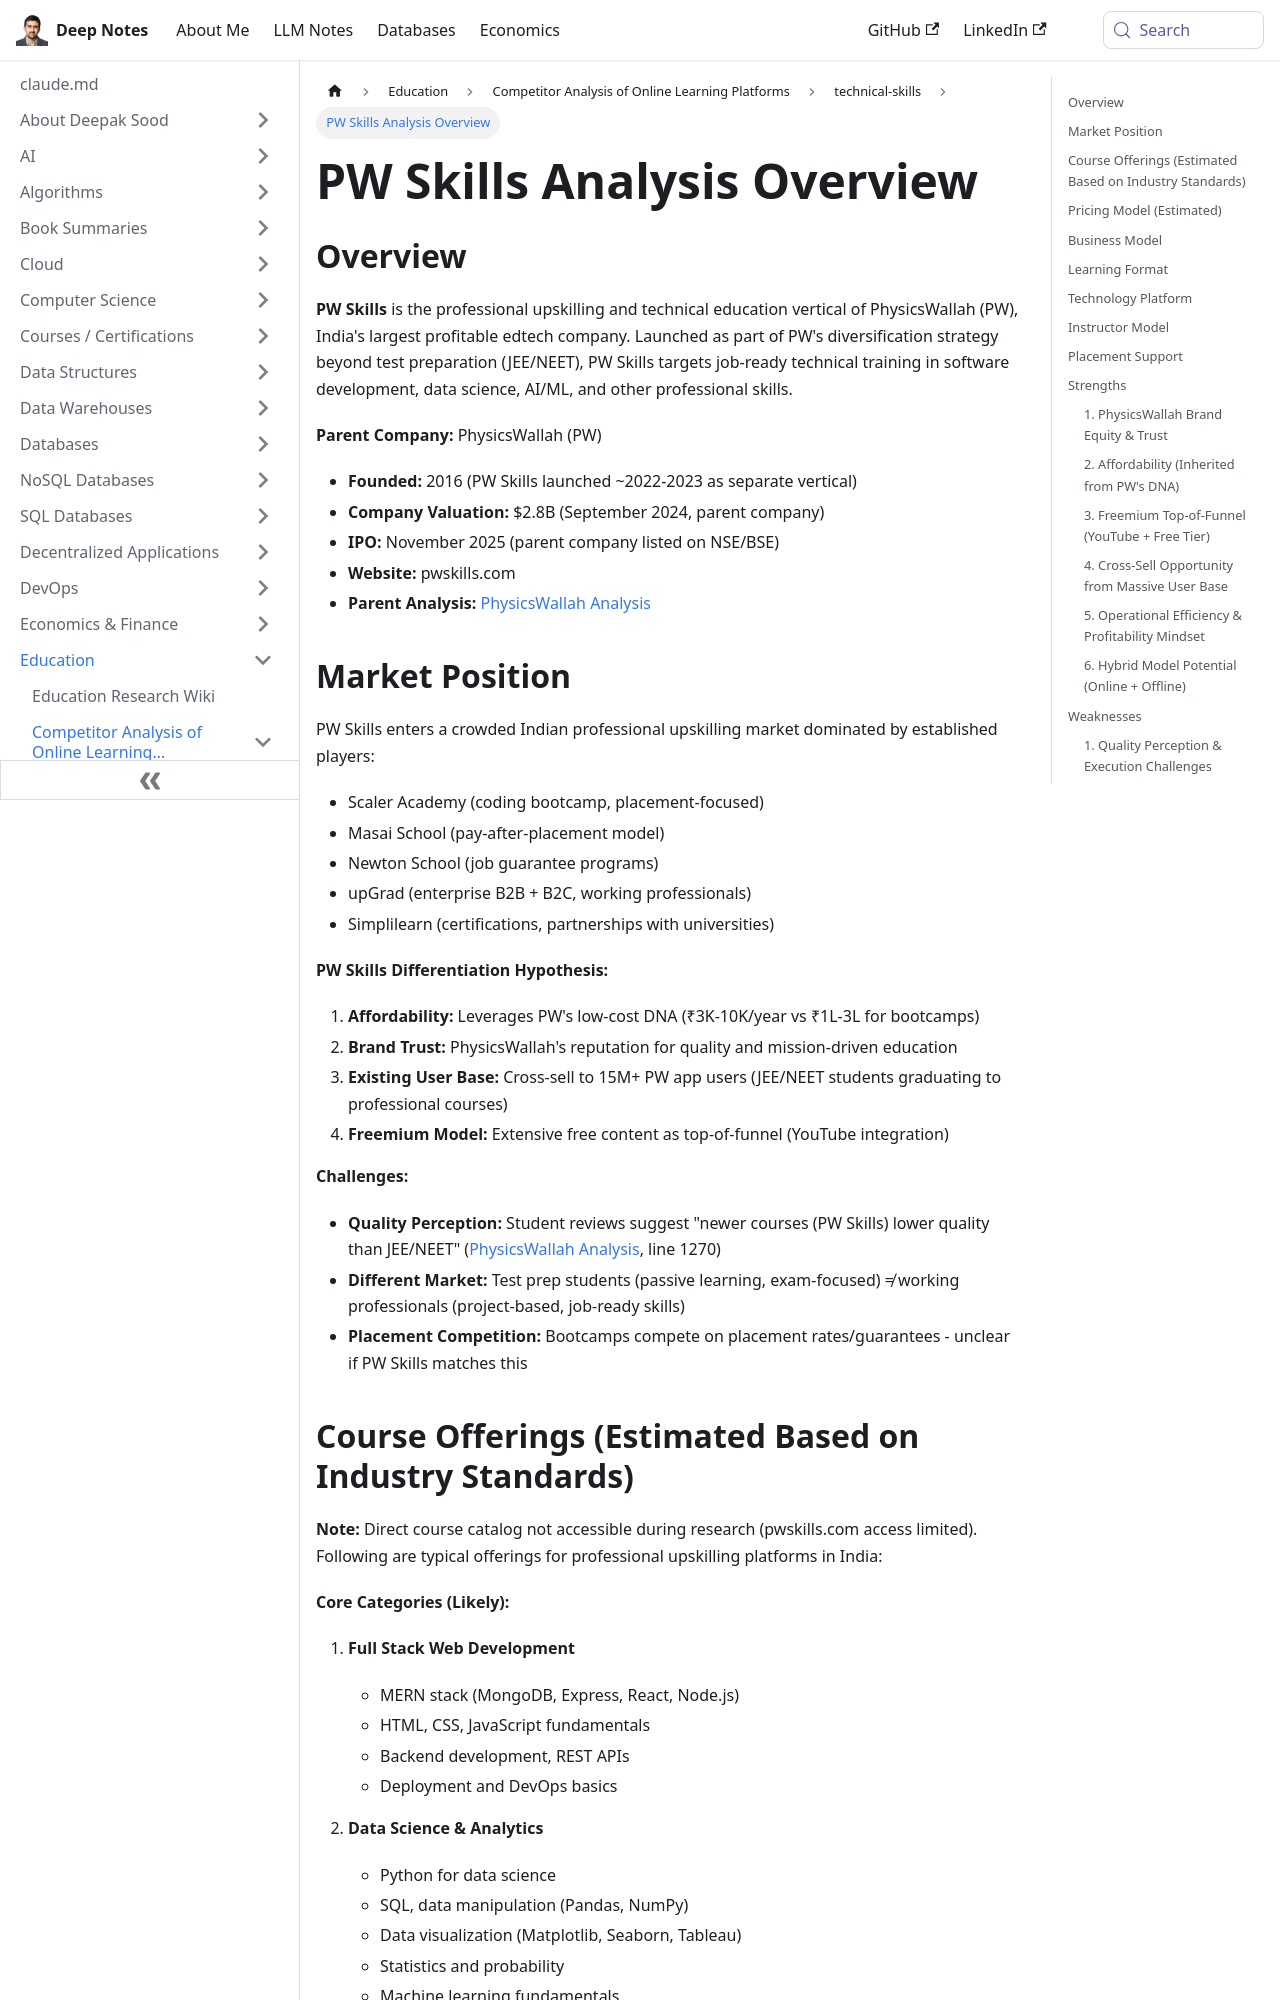

repository: deepaksood619/deepaksood619.github.io · page: education/competitors/technical-skills/pwskills-analysis/index.html · generator: docusaurus

---
slug: /education/competitors/technical-skills/pwskills-analysis
title: PW Skills Analysis Overview
description: Explore the market position and offerings of PW Skills, the professional upskilling arm of PhysicsWallah in India's dynamic edtech landscape.
created: 2026-06-08
updated: 2026-06-09
---
## Overview

**PW Skills** is the professional upskilling and technical education vertical of PhysicsWallah (PW), India's largest profitable edtech company. Launched as part of PW's diversification strategy beyond test preparation (JEE/NEET), PW Skills targets job-ready technical training in software development, data science, AI/ML, and other professional skills.

**Parent Company:** PhysicsWallah (PW)

- **Founded:** 2016 (PW Skills launched ~2022-2023 as separate vertical)
- **Company Valuation:** $2.8B (September 2024, parent company)
- **IPO:** November 2025 (parent company listed on NSE/BSE)
- **Website:** pwskills.com
- **Parent Analysis:** [PhysicsWallah Analysis](education/competitors/india-edtech/physicswallah-analysis.md)

## Market Position

PW Skills enters a crowded Indian professional upskilling market dominated by established players:

- Scaler Academy (coding bootcamp, placement-focused)
- Masai School (pay-after-placement model)
- Newton School (job guarantee programs)
- upGrad (enterprise B2B + B2C, working professionals)
- Simplilearn (certifications, partnerships with universities)

**PW Skills Differentiation Hypothesis:**

1. **Affordability:** Leverages PW's low-cost DNA (₹3K-10K/year vs ₹1L-3L for bootcamps)
2. **Brand Trust:** PhysicsWallah's reputation for quality and mission-driven education
3. **Existing User Base:** Cross-sell to 15M+ PW app users (JEE/NEET students graduating to professional courses)
4. **Freemium Model:** Extensive free content as top-of-funnel (YouTube integration)

**Challenges:**

- **Quality Perception:** Student reviews suggest "newer courses (PW Skills) lower quality than JEE/NEET" ([PhysicsWallah Analysis](education/competitors/india-edtech/physicswallah-analysis.md), line 1270)
- **Different Market:** Test prep students (passive learning, exam-focused) ≠ working professionals (project-based, job-ready skills)
- **Placement Competition:** Bootcamps compete on placement rates/guarantees - unclear if PW Skills matches this
